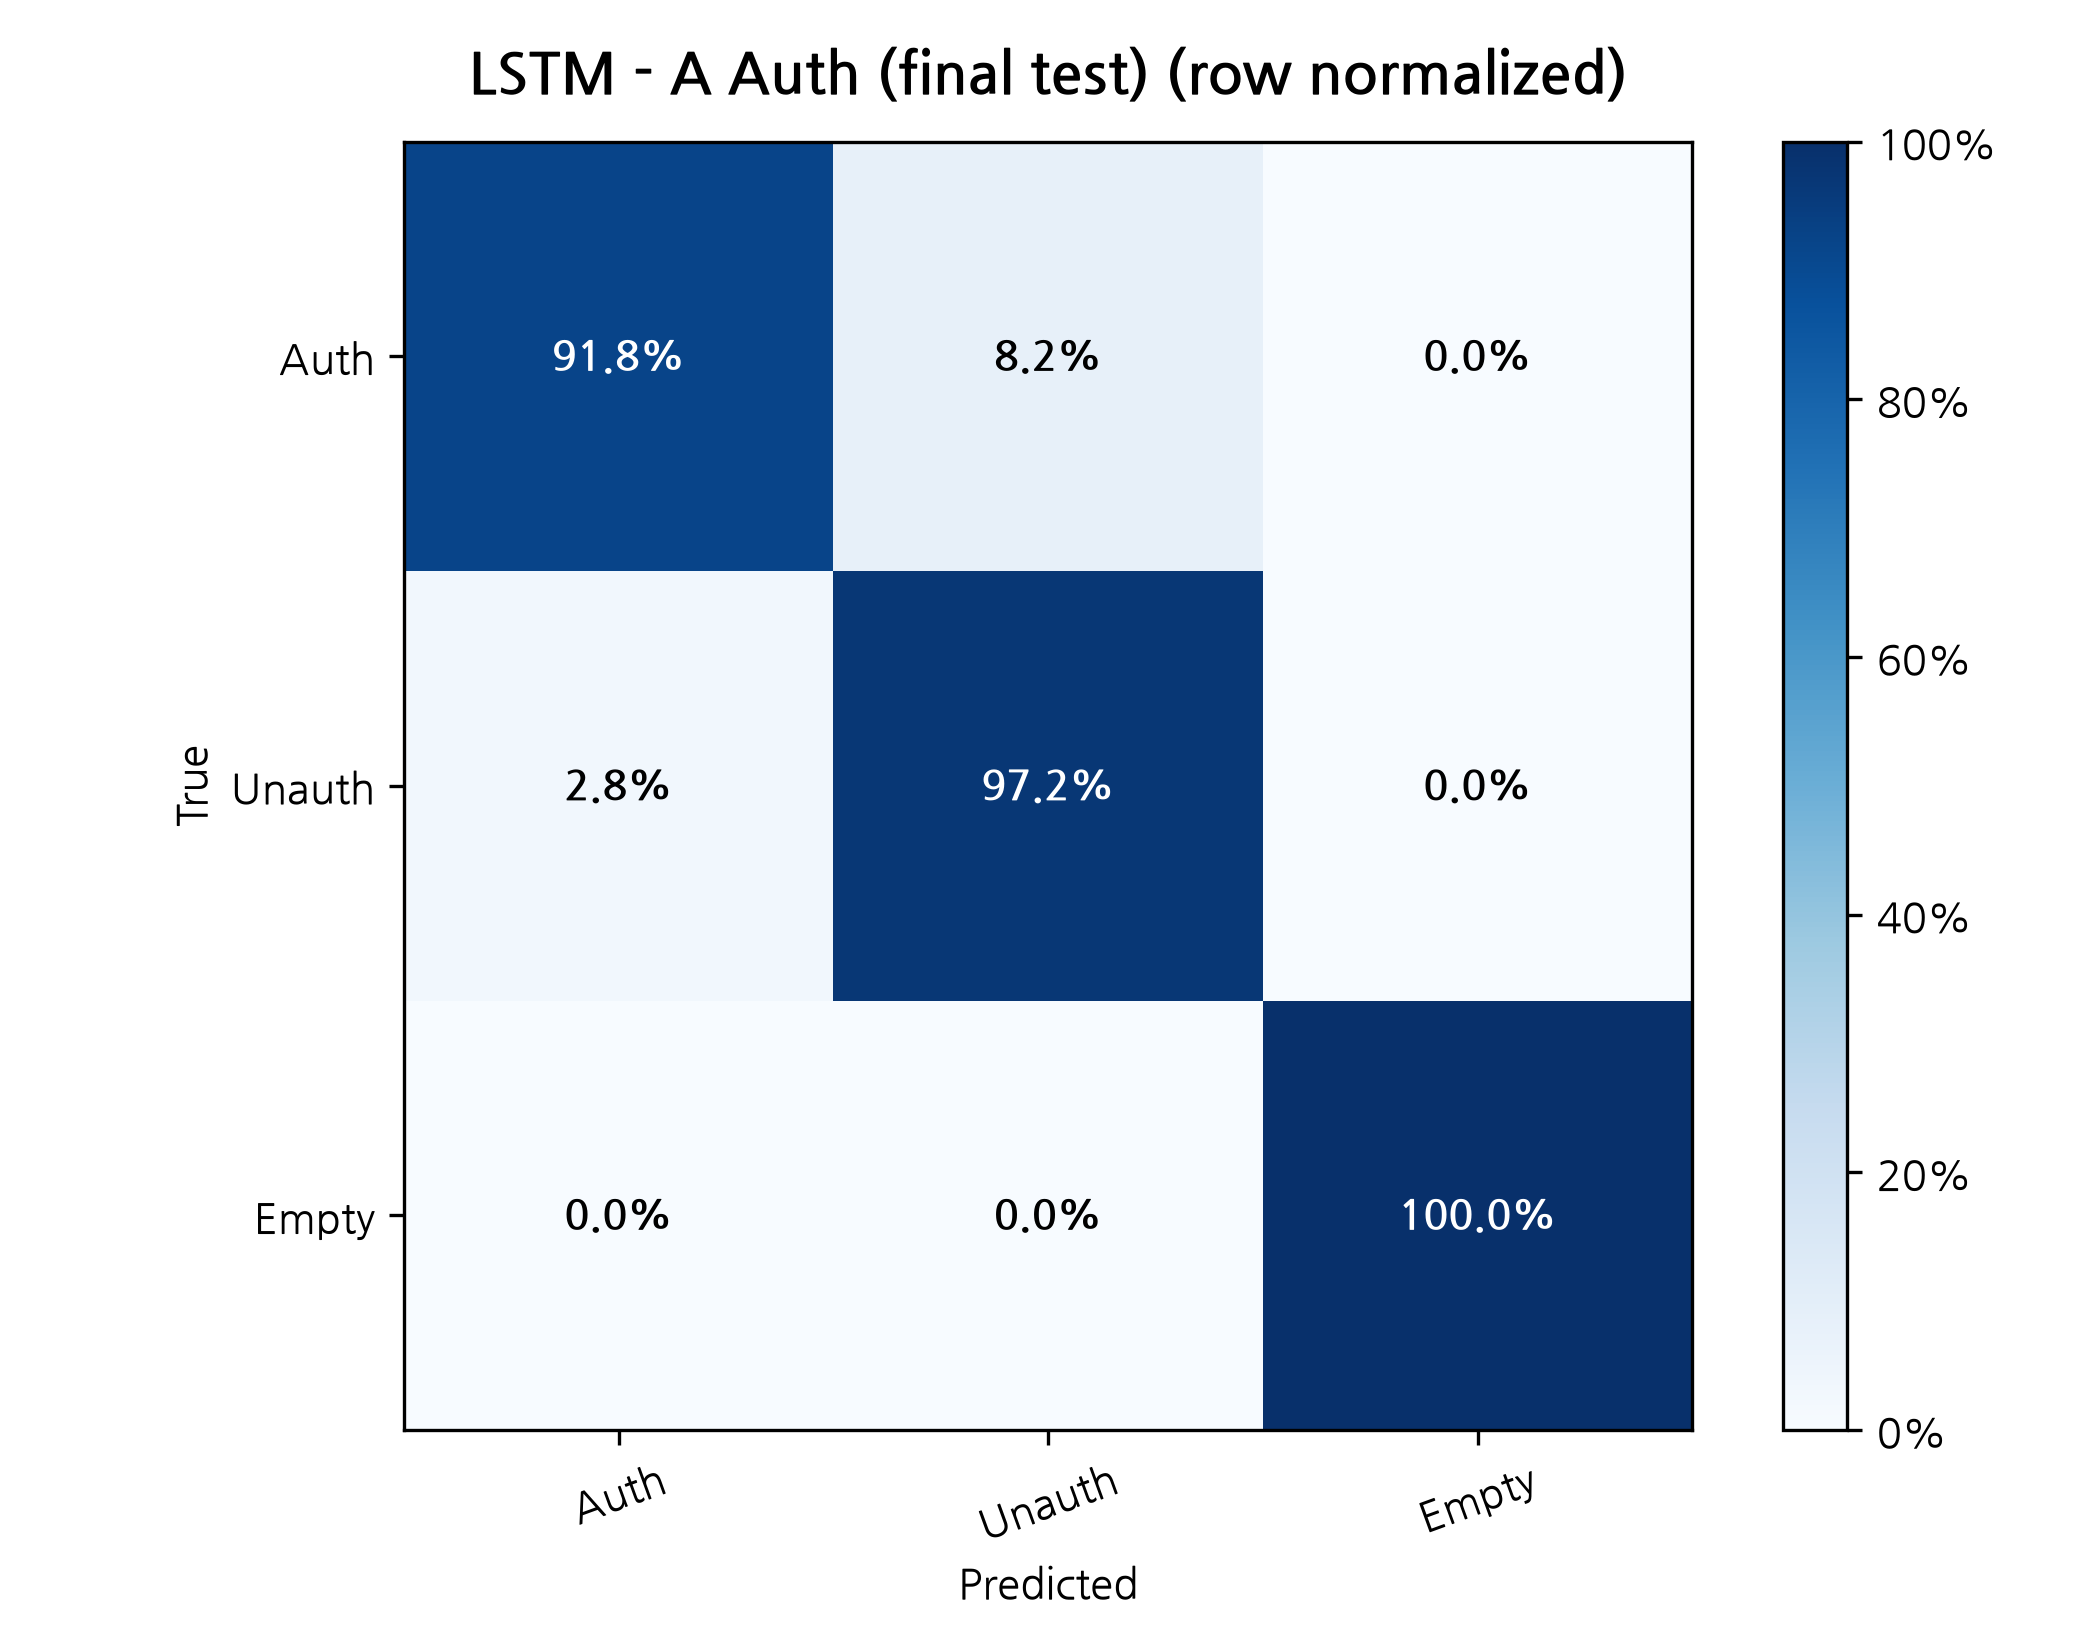

Source data for this figure (header and first rows):
True / Predicted, Auth, Unauth, Empty
Auth, 0.9182, 0.08185, 0.0
Unauth, 0.02827, 0.9717, 0.0
Empty, 0.0, 0.0, 1.0
